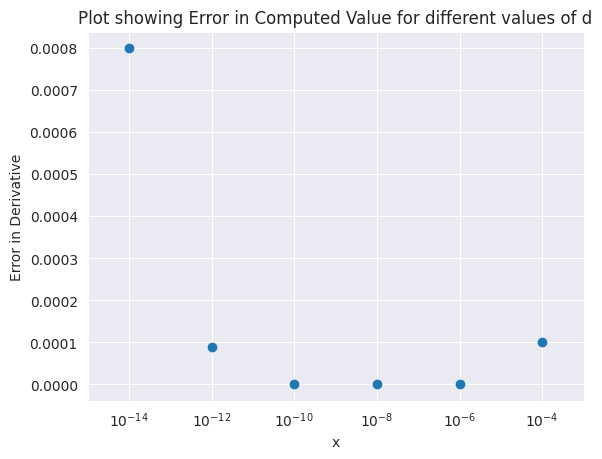

Write the Python code that produced this figure.
import numpy as np
import matplotlib.pyplot as plt
import seaborn as sns
sns.set_style('darkgrid')

"""
    The following program calculates the derivative of the function 
        f(x) = x * (x - 1) = x**2 - x
    by first computing the forward difference with the limit d -> 0. Then, we compare the
    obtained result to the analytic value, calculated using f'(x) = 2*x - 1.
    
    Next, we take d to be smaller and smaller, and observe the accuracy of the results obtained.
"""

def f(x):
    return x * (x - 1)

def derivative(f, x, d):
    return ( f(x + d) - f(x) ) / d

# Part (a)
x = 1
d = 10**(-2)

der = derivative(f, x, d)
print(f"The value of the derivative is computed to be: {der}")
der_true = 2 * x - 1
print(f"The true value of the derivative is: {der_true}")
print(f"The difference between the computed and true value is: {abs(der - der_true)}\n")

# Part (b)
ind = np.arange(-4, -15, -2)
d = 10.0**( ind )

der = derivative(f, x, d)
for i in range(0, len(der)):
    print(f"The value of the derivative, computed using d = {d[i]} is: {der[i]}")

plt.scatter(np.log10(d), abs(der - der_true))
plt.xlabel('x')
plt.xlim(-15, -3)
plt.xticks(ind, ["$10^{-4}$", "$10^{-6}$", "$10^{-8}$", "$10^{-10}$", "$10^{-12}$", "$10^{-14}$"])
plt.ylabel('Error in Derivative')
plt.title("Plot showing Error in Computed Value for different values of d")
plt.show()